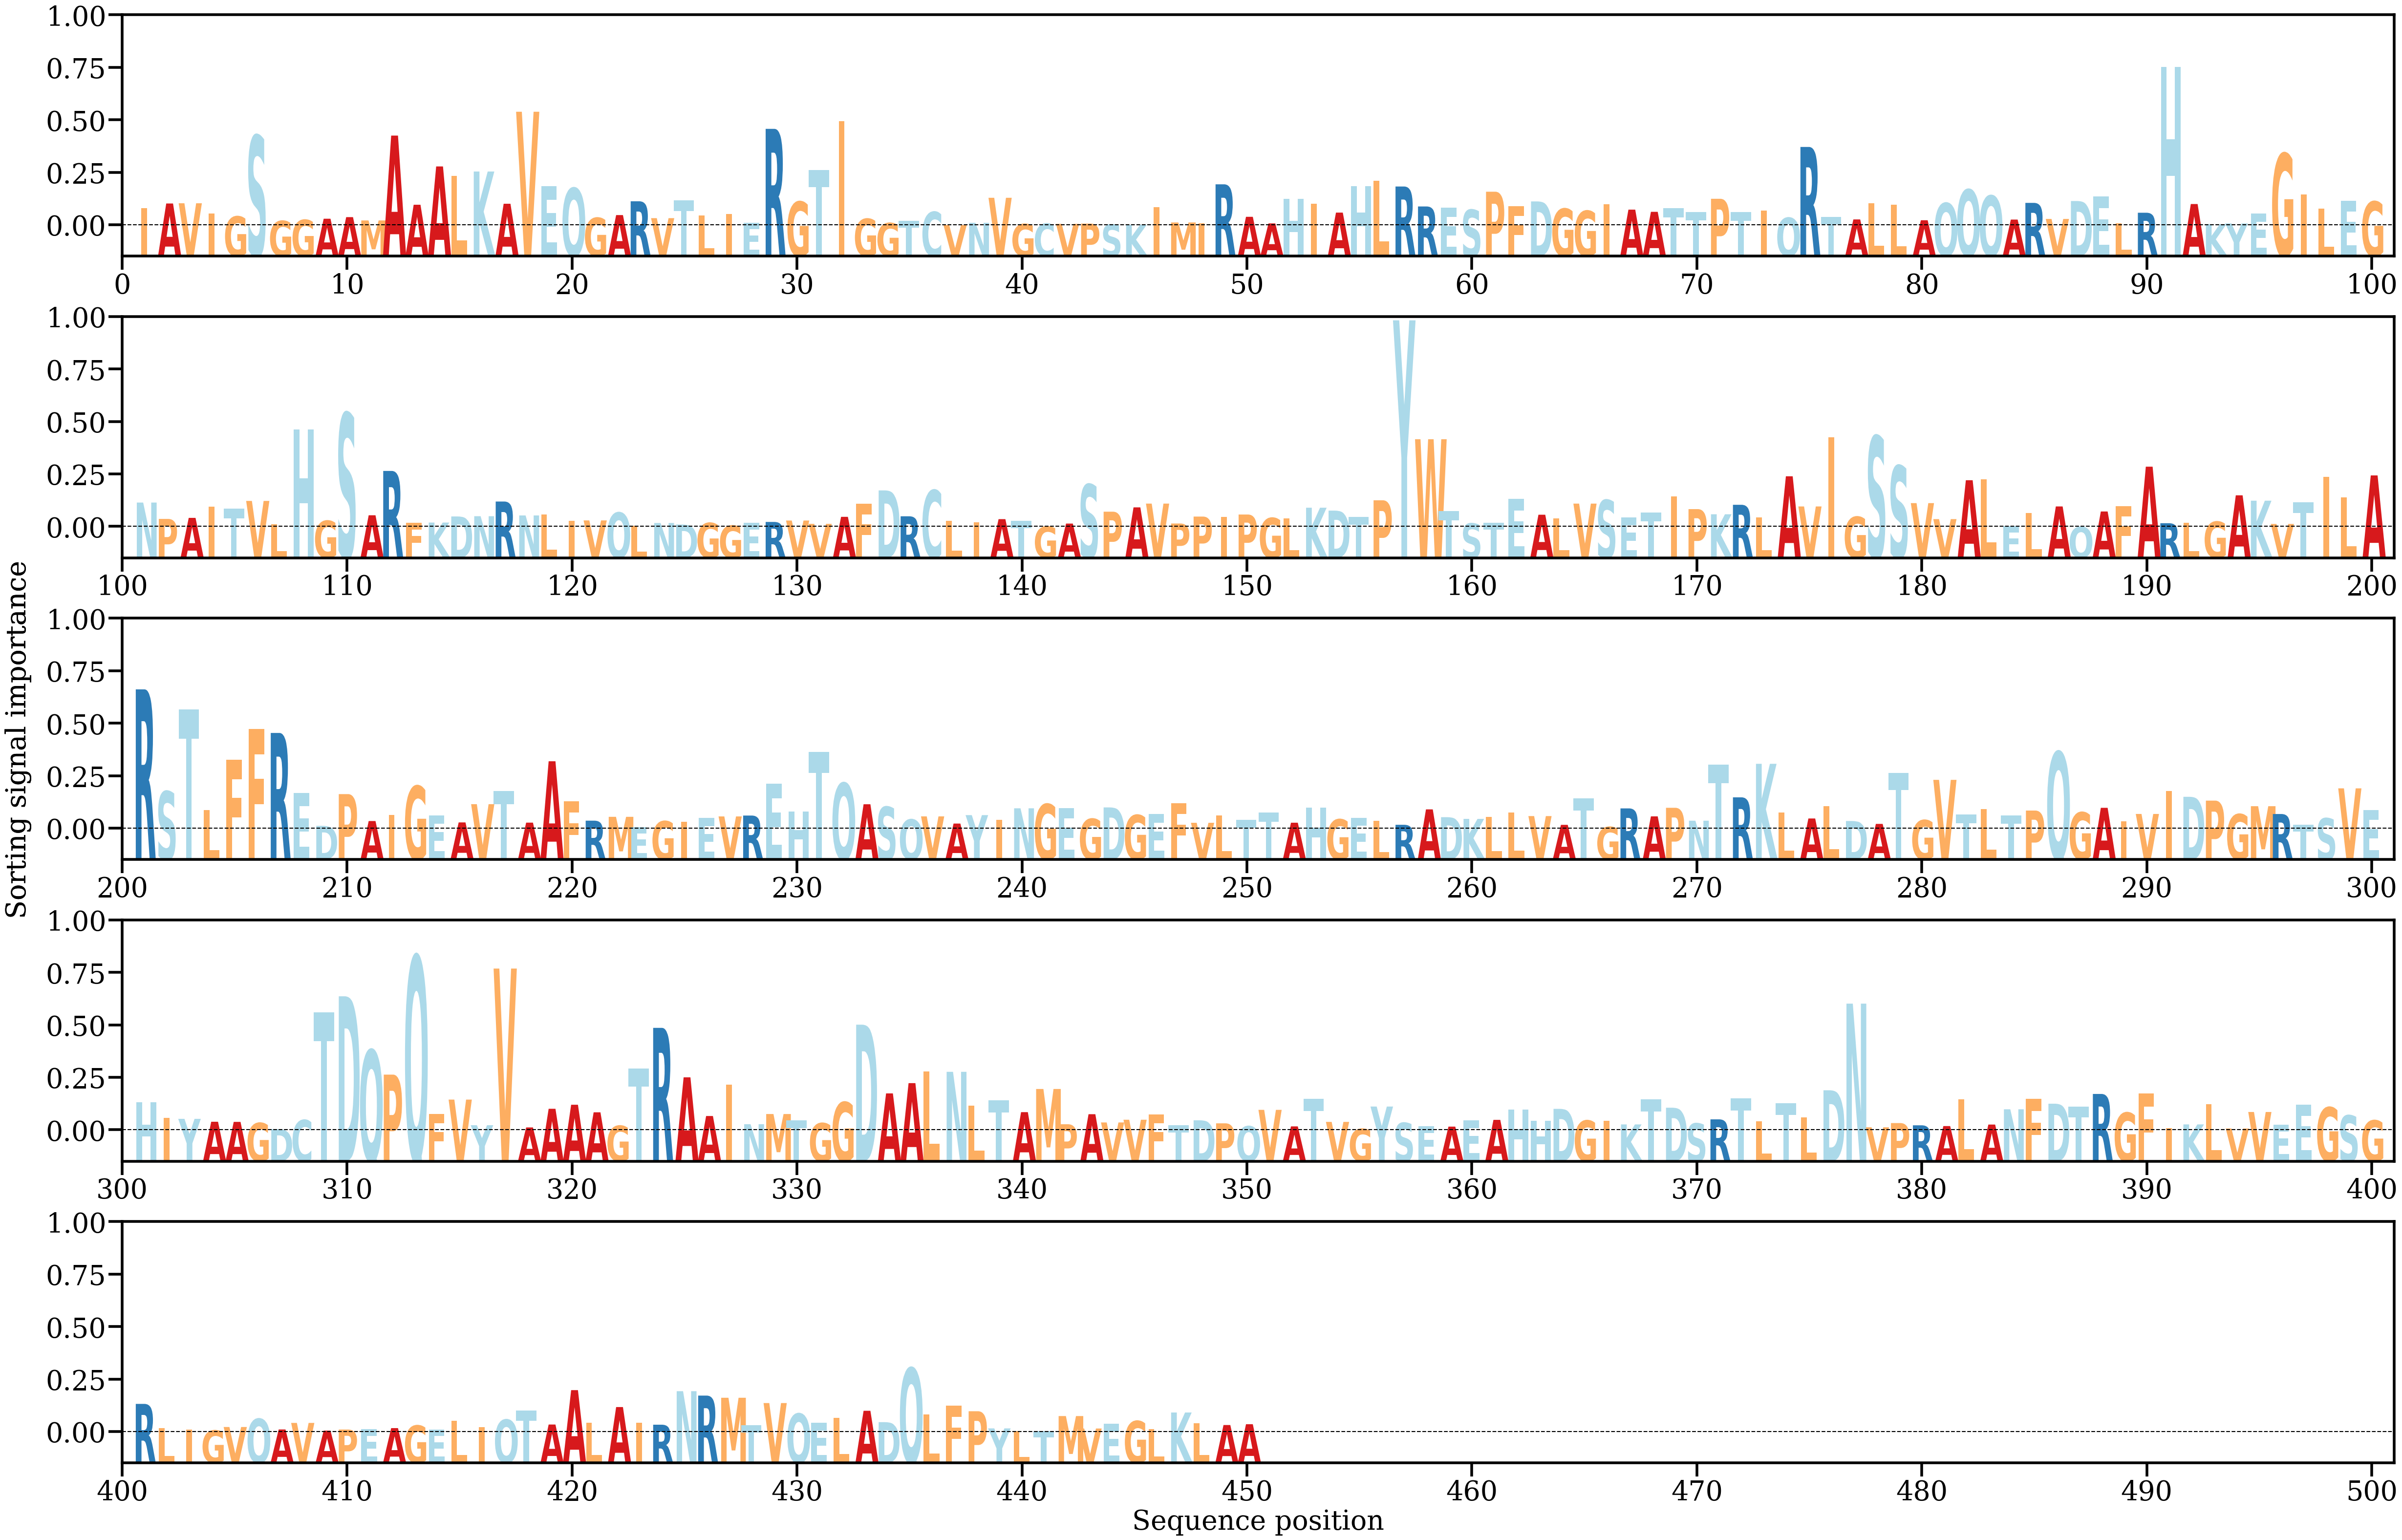

Source data for this figure (header and first rows):
AA, Alpha
I, [0.0016256]
A, [0.00208827]
V, [0.00210914]
I, [0.0011174]
G, [0.00086043]
S, [0.00851878]
G, [0.00043884]
G, [0.00053791]
A, [0.00064429]
A, [0.0007953]
M, [0.00048172]
A, [0.00852453]
A, [0.00196951]
A, [0.0056003]
L, [0.0046893]
K, [0.00511834]
A, [0.00206386]
V, [0.01078395]
E, [0.00372154]
Q, [0.00354527]
G, [0.00073191]
A, [0.00098961]
R, [0.00229698]
V, [0.00069863]
T, [0.00239878]
L, [0.0009614]
I, [0.00108652]
E, [0.00025786]
R, [0.00916235]
G, [0.0022623]
T, [0.00525048]
I, [0.00990877]
G, [0.00063923]
G, [0.00023536]
T, [0.00045741]
C, [0.0012928]
V, [3.9182843e-05]
N, [0.00025792]
V, [0.00262872]
G, [0.00014301]
C, [0.00018115]
V, [0.000157]
P, [0.00018362]
S, [9.145037e-05]
K, [6.580531e-05]
I, [0.00174412]
M, [0.00028982]
I, [0.00021053]
R, [0.0039055]
A, [0.00082567]
A, [0.00020037]
H, [0.00251252]
I, [0.00208659]
A, [0.00122464]
H, [0.00375408]
L, [0.00422278]
R, [0.00369802]
R, [0.00180622]
E, [0.00169949]
S, [0.00149578]
... 390 more rows
